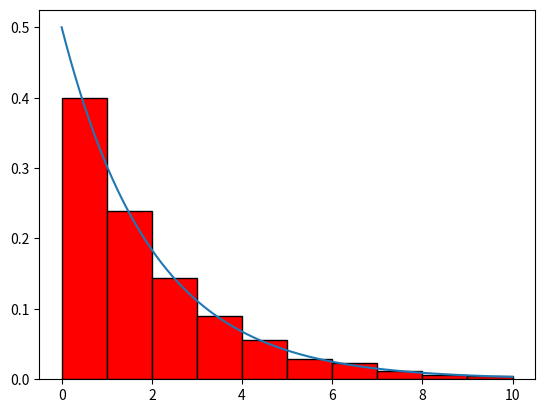

Recreate this plot in Python.
from scipy.stats import expon, randint
from matplotlib.pyplot import hist, plot, show
from numpy import linspace, floor

nr_simulations = 10000

# a)
# Histogram
latency = expon.rvs(scale = 2, size=nr_simulations)
hist(latency, bins=10, range = (0, 10), density=True, color="red", edgecolor="black")

# Line
x = linspace(0, 10, nr_simulations)
plot(x, expon.pdf(x, scale = 2))

# Compute
show()


# b)
# 1. Empiric:
# Array de note
grades = [randint.rvs(1, 11) for _ in range(nr_simulations)]

# Calculate how many grades would be over 5, then we divide them by total grades
favorable_case = 0

for i in range(nr_simulations):
    late = latency[i]
    grade = grades[i]

    final_grade = int(grade - floor(late))

    if final_grade >= 5:
        favorable_case += 1

print ("P(N>=5) =", favorable_case / nr_simulations, "empirically")

# 2. Theoretic
print ("P(N>=5) =", sum([randint.pmf(k, 1, 11)*expon.cdf(k - 4, scale = 2) for k in range(5, 11)]), "theoretically")
